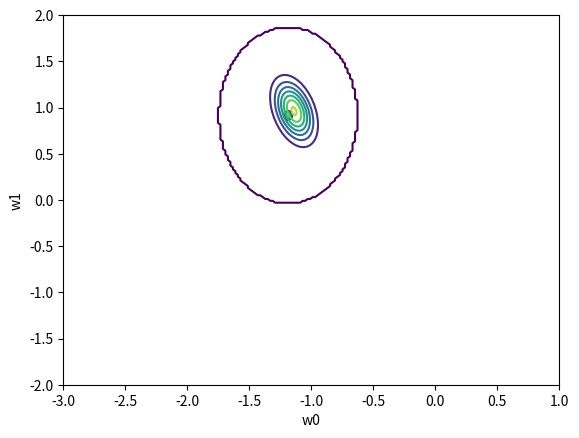

The script that saved this image:
import pylab as pb
import numpy as np
import matplotlib.pyplot as plt
from math import pi, e, sqrt
from scipy.stats import multivariate_normal
from scipy.spatial.distance import cdist
from random import shuffle


# f = np.random.normal(mu, sigma, 10)

mu = 0
sigma = 0.2

# unknowns
w0 = -1.2
w1 = 0.9

# plot the line
xlist = np.linspace(-1, 1, 200)
ylist = w0 + w1 * xlist
""" fig, ax = plt.subplots(figsize=(7, 4))
ax.plot(xlist, ylist, "g--") """


epsilon = np.random.normal(mu, sigma, 200)
Dtraining = [sum(x) for x in zip(ylist, epsilon)]


# ax.scatter(xlist, Dtraining, s=10, c="red")

phi = [[1, x] for x in xlist]

""" w = np.matmul(
    np.matmul(np.linalg.inv(np.matmul(np.transpose(phi), phi)), np.transpose(phi)),
    Dtraining,
)


ylist = w[0] + w[1] * xlist
ax.plot(xlist, ylist, "r") """

alpha = 2
beta = sigma ** (-2)

N = 200

SnInverse = alpha * np.identity(2) + beta * np.matmul(np.transpose(phi), phi)
Sn = np.linalg.inv(SnInverse)
mn = beta * np.matmul(np.matmul(Sn, np.transpose(phi)), Dtraining)


print(mn)
print(Sn)

w0list = np.linspace(-3.0, 1.0, 200)
w1list = np.linspace(-2.0, 2.0, 200)
W0arr, W1arr = np.meshgrid(w0list, w1list)
pos = np.dstack((W0arr, W1arr))
rv = multivariate_normal(mn, Sn)
Wpriorpdf = rv.pdf(pos)
plt.contour(W0arr, W1arr, Wpriorpdf)


randomIndices = [i for i in range(200)]
shuffle(randomIndices)
sampleSize = 5
randomIndices = randomIndices[:sampleSize]
randomTuples = [(float(xlist[i]), float(Dtraining[i])) for i in randomIndices]

norm = lambda x, mu, sigma: (1 / (sigma * sqrt(2 * pi))) * e ** (
    (-((x - mu) ** 2)) / (2 * sigma**2)
)
p = lambda x, t, w0, w1: norm(t - w0 - w1 * x, mu, sigma)

# w0 + w1*x + epsilon = y
# epsilon = y - w0 - w1*x

Z = []

for i in range(200):
    Z.append([])
    w1 = W1arr[i][0]
    for j in range(200):
        w0 = W0arr[0][j]
        prob = map(
            p,
            [e[0] for e in randomTuples],
            [e[1] for e in randomTuples],
            [w0] * sampleSize,
            [w1] * sampleSize,
        )
        prob = list(prob)
        prob = np.prod(prob)
        Z[-1].append(prob)

print(randomTuples)

plt.contour(W0arr, W1arr, Z)

plt.xlabel("w0")
plt.ylabel("w1")


plt.show()
